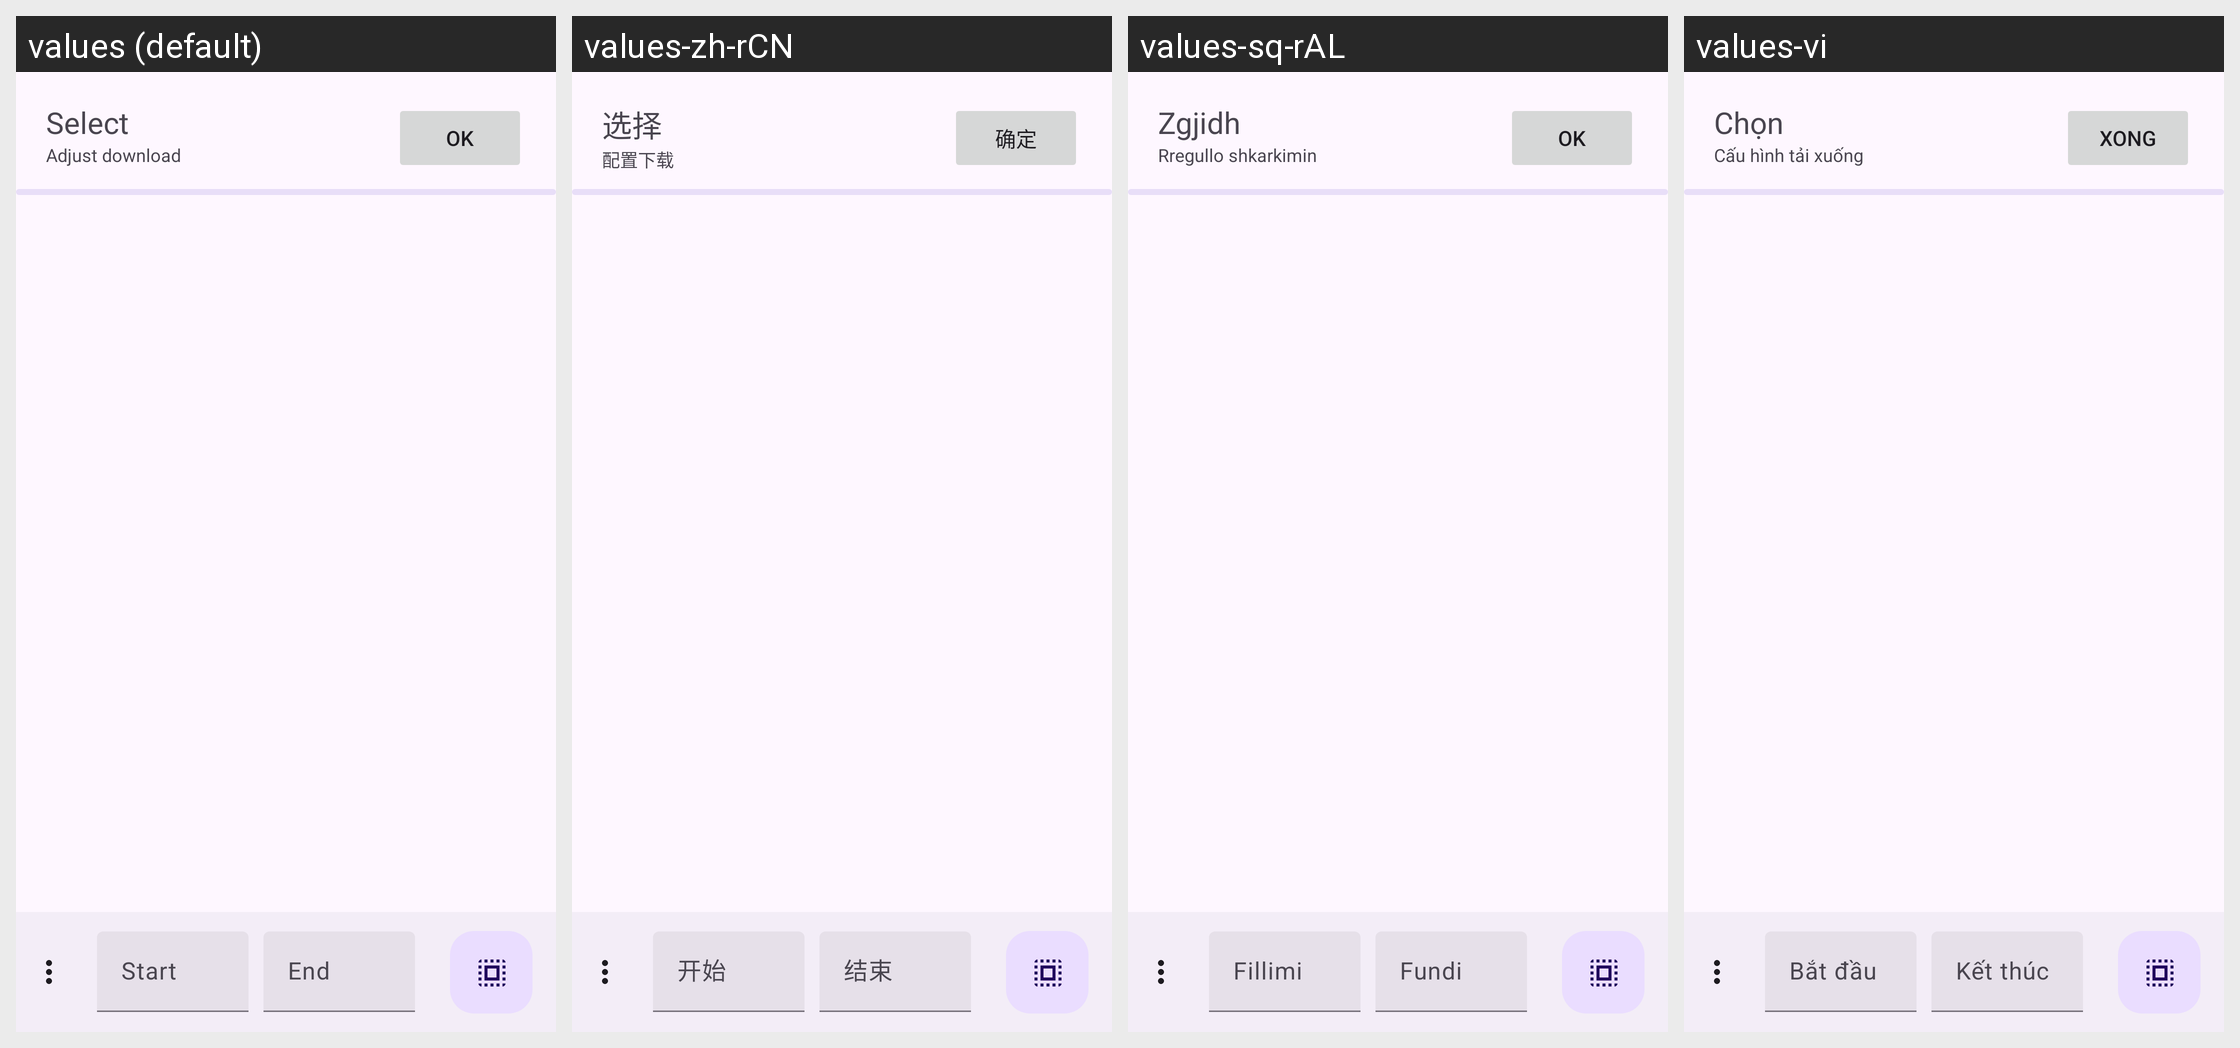

Translations of the strings shown on this Android screen, per locale in the grid:
Android screen res/layout/select_playlist_items.xml rendered under 4 locales, left to right: values (default), values-zh-rCN, values-sq-rAL, values-vi. Device: Nexus 5 (rendered at 1080×1920; each locale shown at half size, 540×960, under a caption strip naming it); theme BaseTheme.
Other locales in the repository, not shown: values-ar, values-arq, values-arz, values-as, values-az, values-bg, values-bn, values-bn-rIN, values-bs, values-ca, values-ckb, values-cs, values-de, values-el, values-enm, values-es, values-et, values-fa, values-fi, values-fil, values-fr, values-ha, values-hi, values-hr, values-hu, values-in, values-is, values-it, values-iw, values-ja, values-ji, values-jv, values-ka, values-kab, values-km, values-ko, values-kxm, values-lv, values-mk, values-ml, values-mr, values-mrh, values-ms, values-my, values-nb-rNO, values-nl, values-nn, values-or, values-pa, values-pl, values-pt, values-pt-rBR, values-ro, values-ru, values-sa, values-si, values-sk, values-sl, values-so, values-sr, values-sv, values-sw, values-ta, values-te, values-th, values-tr-rTR, values-tts, values-uk, values-ur, values-uz, values-zh-rTW.
Strings drawn on this screen, with the default value and each locale's value (text and hints the layout hard-codes, and strings that could not be matched under every locale, appear in the picture but are not listed):

start
  values: Start
  values-zh-rCN: 开始
  values-sq-rAL: Fillimi
  values-vi: Bắt đầu

end
  values: End
  values-zh-rCN: 结束
  values-sq-rAL: Fundi
  values-vi: Kết thúc

select
  values: Select
  values-zh-rCN: 选择
  values-sq-rAL: Zgjidh
  values-vi: Chọn

configure_download
  values: Adjust download
  values-zh-rCN: 配置下载
  values-sq-rAL: Rregullo shkarkimin
  values-vi: Cấu hình tải xuống

ok
  values: OK
  values-zh-rCN: 确定
  values-sq-rAL: OK
  values-vi: Xong
